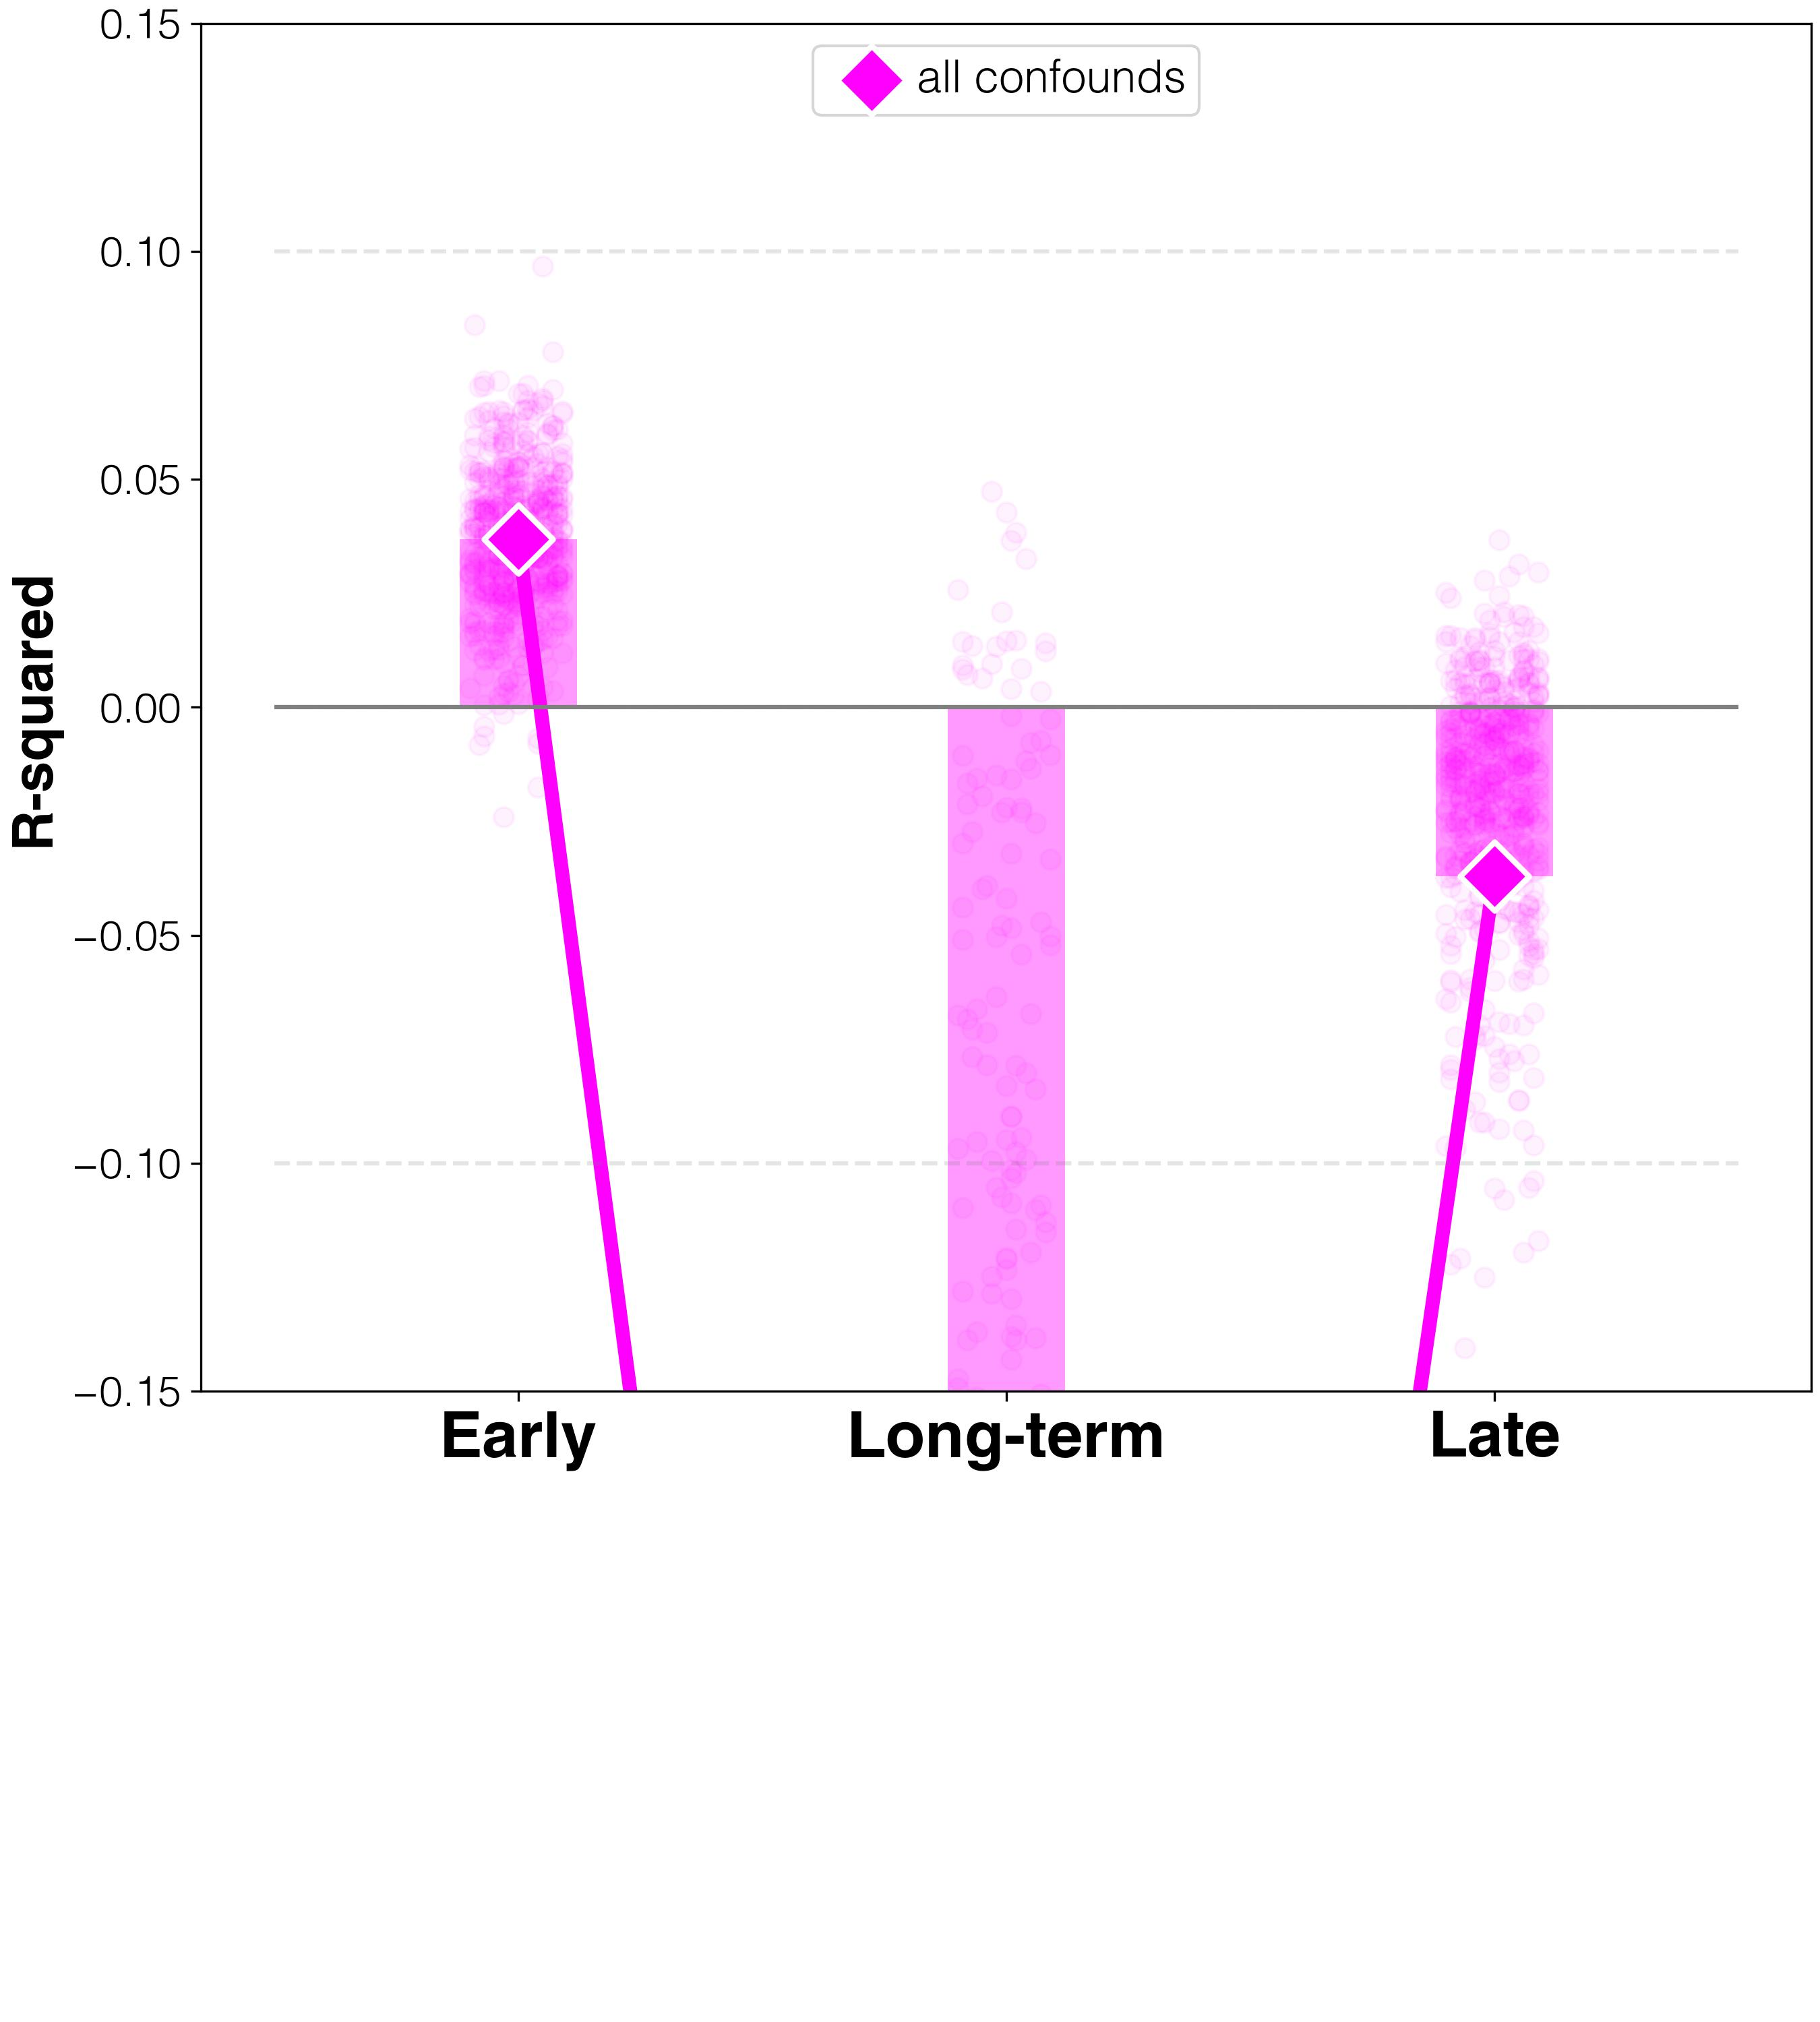

The data file committed next to this chart (first rows):
target	predictor	average_spearman_rho	95%_CI	FDR_p	raw_p
improvements T2-T1	all_confounds all	0.03685	(0.02665, 0.0661)	0.08013	0.02671
improvements T3-T1	all_confounds all	-0.7775	(-1.11802, 0.00925)	0.1102	0.07346
improvements T3-T2	all_confounds all	-0.03706	(-0.03413, 0.0176)	0.3873	0.3873
